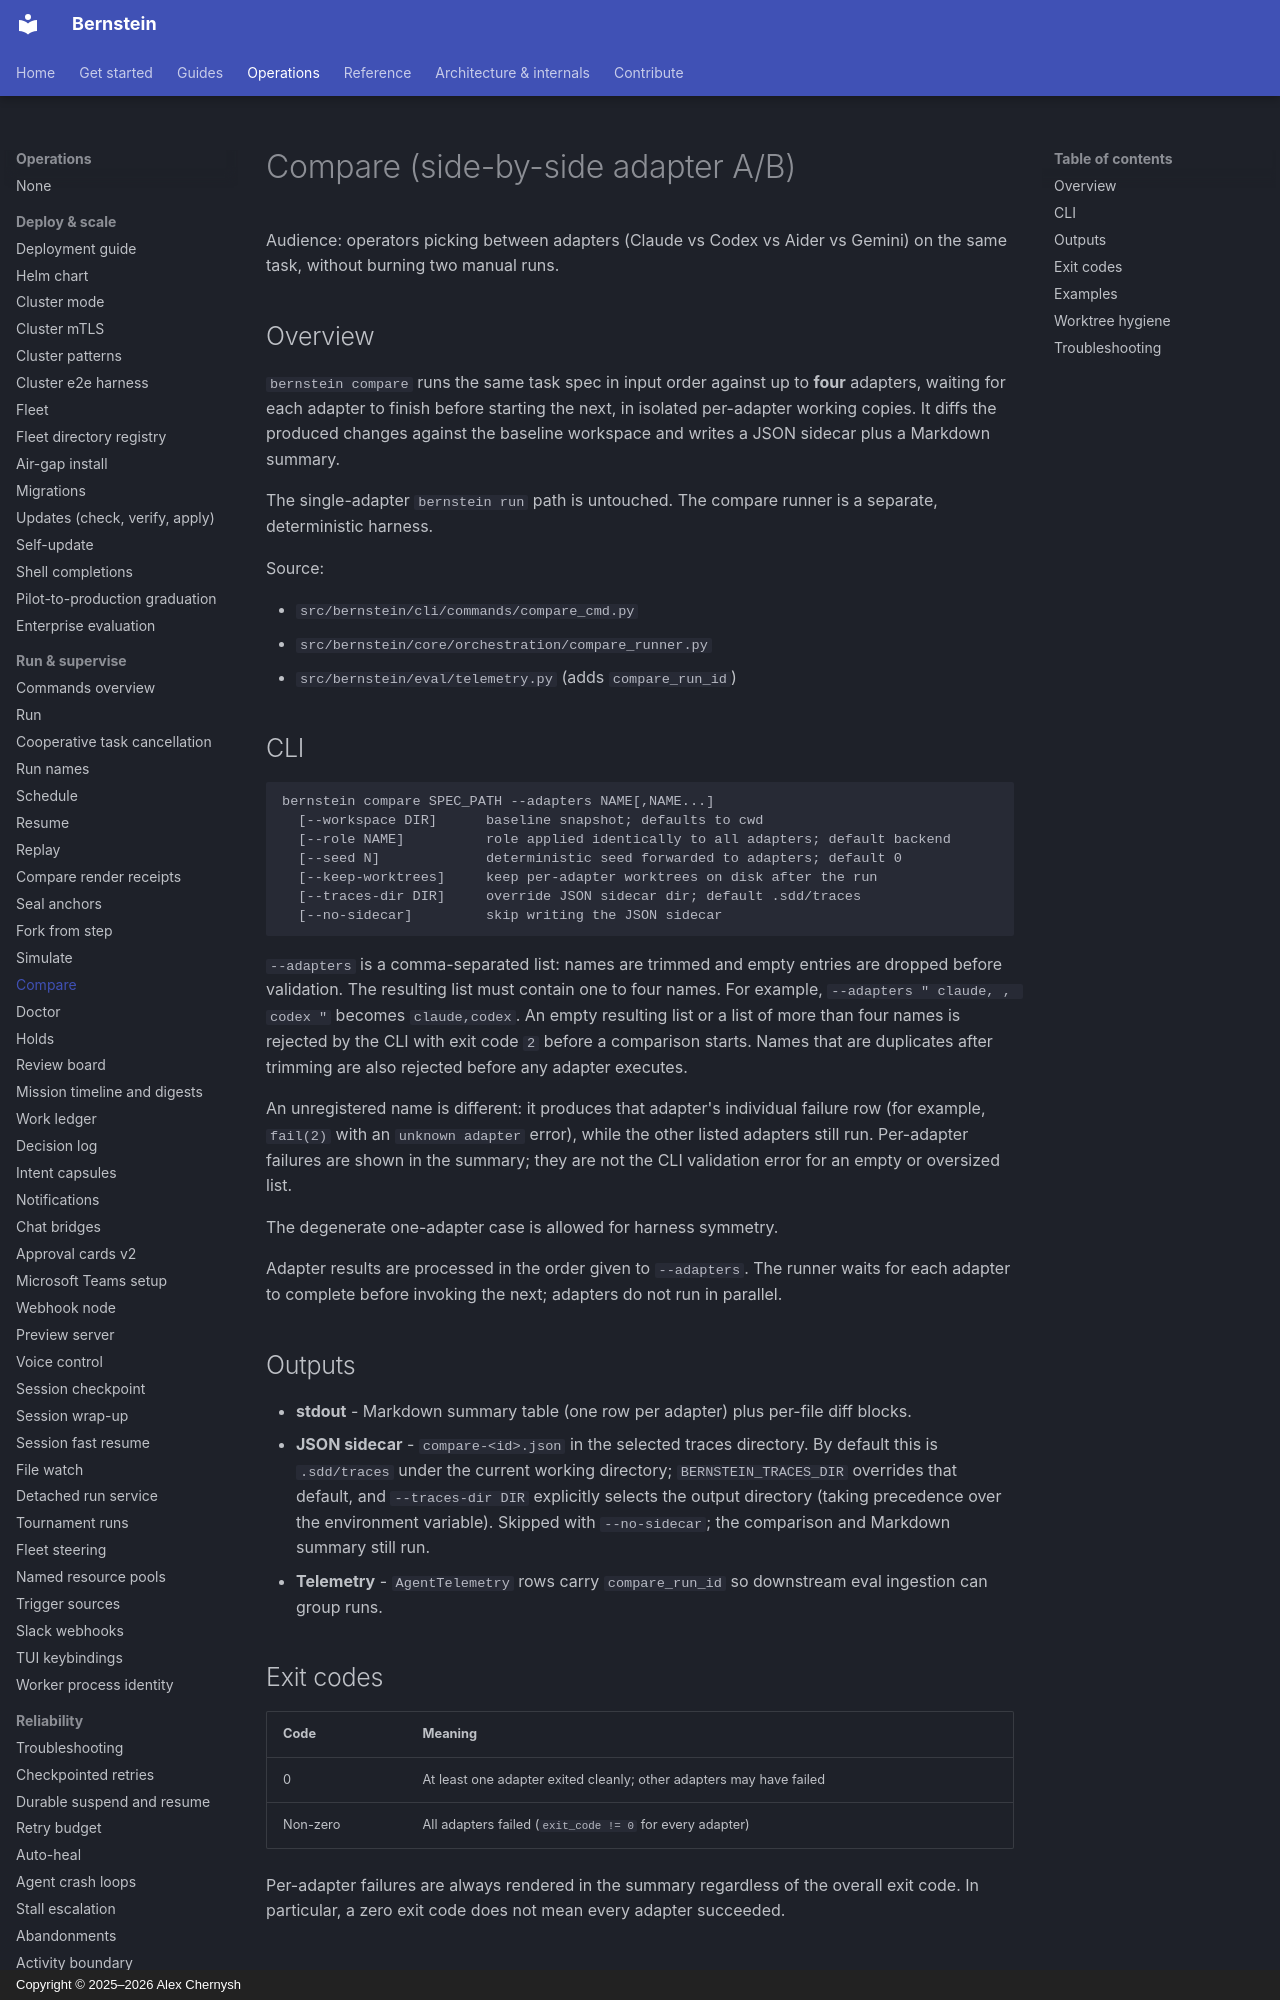

repository: sipyourdrink-ltd/bernstein · page: operations/compare/index.html · generator: mkdocs · copyright: Copyright © 2025–2026 Alex Chernysh

# Compare (side-by-side adapter A/B)

Audience: operators picking between adapters (Claude vs Codex vs Aider
vs Gemini) on the same task, without burning two manual runs.

## Overview

`bernstein compare` runs the same task spec in input order against up to
**four** adapters, waiting for each adapter to finish before starting the
next, in isolated per-adapter working copies. It diffs the produced changes
against the baseline workspace and writes a JSON sidecar plus a Markdown
summary.

The single-adapter `bernstein run` path is untouched. The compare
runner is a separate, deterministic harness.

Source:

- `src/bernstein/cli/commands/compare_cmd.py`
- `src/bernstein/core/orchestration/compare_runner.py`
- `src/bernstein/eval/telemetry.py` (adds `compare_run_id`)
